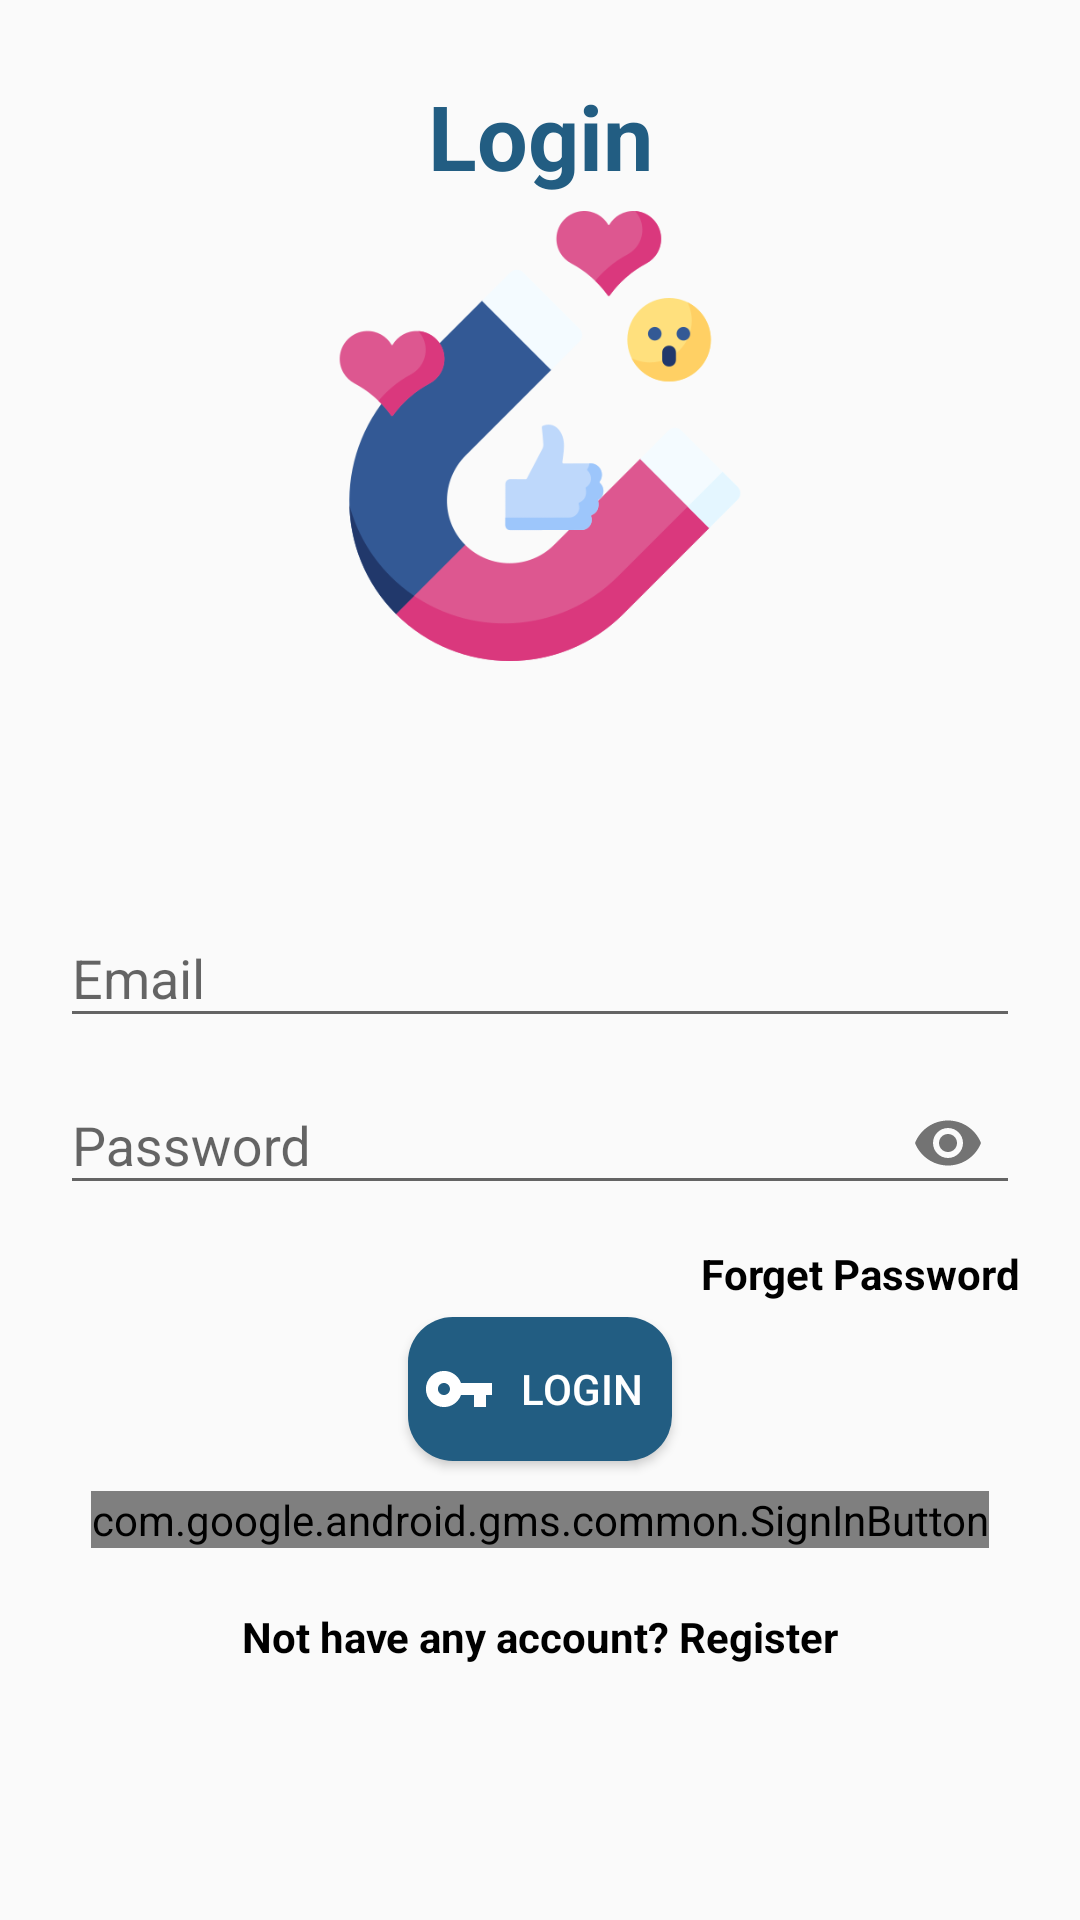

Reconstruct the res/layout file that produces this screen, plus the resources it refers to.
<!-- AndroidManifest.xml: application theme AppTheme -->
<!-- res/layout/activity_login.xml -->
<?xml version="1.0" encoding="utf-8"?>
<RelativeLayout xmlns:android="http://schemas.android.com/apk/res/android"
    xmlns:app="http://schemas.android.com/apk/res-auto"
    xmlns:tools="http://schemas.android.com/tools"
    android:padding="20sp"
    android:layout_width="match_parent"
    android:layout_height="match_parent"
    tools:context=".LoginActivity">

    <TextView
        android:id="@+id/asd"
        android:layout_width="match_parent"
        android:layout_height="wrap_content"
        android:textAlignment="center"
        android:text="Login"
        android:textStyle="bold"
        android:textColor="@color/colorPrimaryDark"
        android:textSize="30sp"
        android:layout_marginTop="5dp"
        android:gravity="center_horizontal" />

    <ImageView
        android:layout_width="150dp"
        android:layout_height="150dp"
        android:src="@drawable/ui"
        android:layout_below="@+id/asd"
        android:layout_centerHorizontal="true"
        android:layout_marginTop="5dp"
        />

    <com.google.android.material.textfield.TextInputLayout
        android:layout_width="match_parent"
        android:layout_height="wrap_content"
        android:layout_centerHorizontal="true"
        android:layout_centerVertical="true"
        android:id="@+id/emailTIL"
        >

        <EditText
            android:id="@+id/emailEt"
            android:inputType="textEmailAddress"
            android:hint="Email"
            android:layout_width="match_parent"
            android:layout_height="wrap_content"/>

    </com.google.android.material.textfield.TextInputLayout>



    <com.google.android.material.textfield.TextInputLayout
        android:layout_width="match_parent"
        android:layout_height="wrap_content"
        android:layout_centerHorizontal="true"
        android:layout_centerVertical="true"
        android:id="@+id/passwordTIL"
        app:passwordToggleEnabled="true"
        android:layout_below="@+id/emailTIL"
        >

        <EditText
            android:id="@+id/passwordEt"
            android:inputType="textPassword"
            android:hint="Password"
            android:layout_width="match_parent"
            android:layout_height="wrap_content"/>

    </com.google.android.material.textfield.TextInputLayout>

    <TextView
        android:id="@+id/forget"
        android:layout_width="wrap_content"
        android:layout_height="wrap_content"
        android:layout_alignParentEnd="true"
        android:layout_alignParentRight="true"
        android:text="Forget Password"
        android:layout_below="@id/passwordTIL"
        android:textColor="@color/colorBlack"
        android:textStyle="bold"
        android:layout_marginTop="10dp"
        />

    <Button
        android:id="@+id/loginBtn"
        android:text="  Login "
        android:layout_marginTop="5dp"
        android:padding="5dp"
        android:background="@drawable/buttons"
        android:drawableLeft="@drawable/ic_login"
        style="@style/Widget.AppCompat.Button.Colored"
        android:layout_below="@+id/forget"
        android:layout_centerHorizontal="true"
        android:layout_width="wrap_content"
        android:layout_height="wrap_content"/>


    <com.google.android.gms.common.SignInButton
        android:id="@+id/google"
        android:layout_width="wrap_content"
        android:layout_height="wrap_content"
        android:layout_centerHorizontal="true"
        android:layout_below="@+id/loginBtn"
        android:layout_marginTop="10dp"
        >

    </com.google.android.gms.common.SignInButton>


    <TextView
        android:id="@+id/not_have_account"
        android:layout_width="match_parent"
        android:layout_height="wrap_content"
        android:text="Not have any account? Register"
        android:textAlignment="center"
        android:textStyle="bold"
        android:layout_below="@+id/google"
        android:layout_marginBottom="20sp"
        android:layout_marginTop="20sp"
        android:textColor="@color/colorBlack"
        android:gravity="center_horizontal" />

</RelativeLayout>
<!-- resources referenced by this layout -->
<resources>
  <color name="colorBlack">#000</color>
  <color name="colorPrimaryDark">#225d82</color>
  <!-- drawable buttons (drawable) -->
  <?xml version="1.0" encoding="utf-8"?>
  <shape xmlns:android="http://schemas.android.com/apk/res/android">
  
      <solid
          android:color="@color/colorPrimaryDark"
          >
  
      </solid>
      <corners
          android:radius="15dp"
          >
  
      </corners>
  
  </shape>
  <!-- drawable ic_login (drawable-anydpi-v24) -->
  <vector xmlns:android="http://schemas.android.com/apk/res/android"
      android:width="24dp"
      android:height="24dp"
      android:viewportWidth="24"
      android:viewportHeight="24"
      android:tint="#FFFFFF">
    <group android:scaleX="1.0036364"
        android:scaleY="1.0036364"
        android:translateX="-0.043636363"
        android:translateY="-0.043636363">
      <path
          android:fillColor="@android:color/white"
          android:pathData="M12.65,10C11.83,7.67 9.61,6 7,6c-3.31,0 -6,2.69 -6,6s2.69,6 6,6c2.61,0 4.83,-1.67 5.65,-4H17v4h4v-4h2v-4H12.65zM7,14c-1.1,0 -2,-0.9 -2,-2s0.9,-2 2,-2 2,0.9 2,2 -0.9,2 -2,2z"/>
    </group>
  </vector>
  <!-- drawable ui: png bitmap (drawable, 27000 bytes) -->
  <style name="AppTheme" parent="Theme.AppCompat.Light.DarkActionBar">
          
          <item name="colorPrimary">@color/colorPrimary</item>
          <item name="colorPrimaryDark">@color/colorPrimaryDark</item>
          <item name="colorAccent">@color/colorAccent</item>
      </style>
  <color name="colorPrimary">#2a74a3</color>
  <color name="colorAccent">#2a74a3</color>
</resources>
